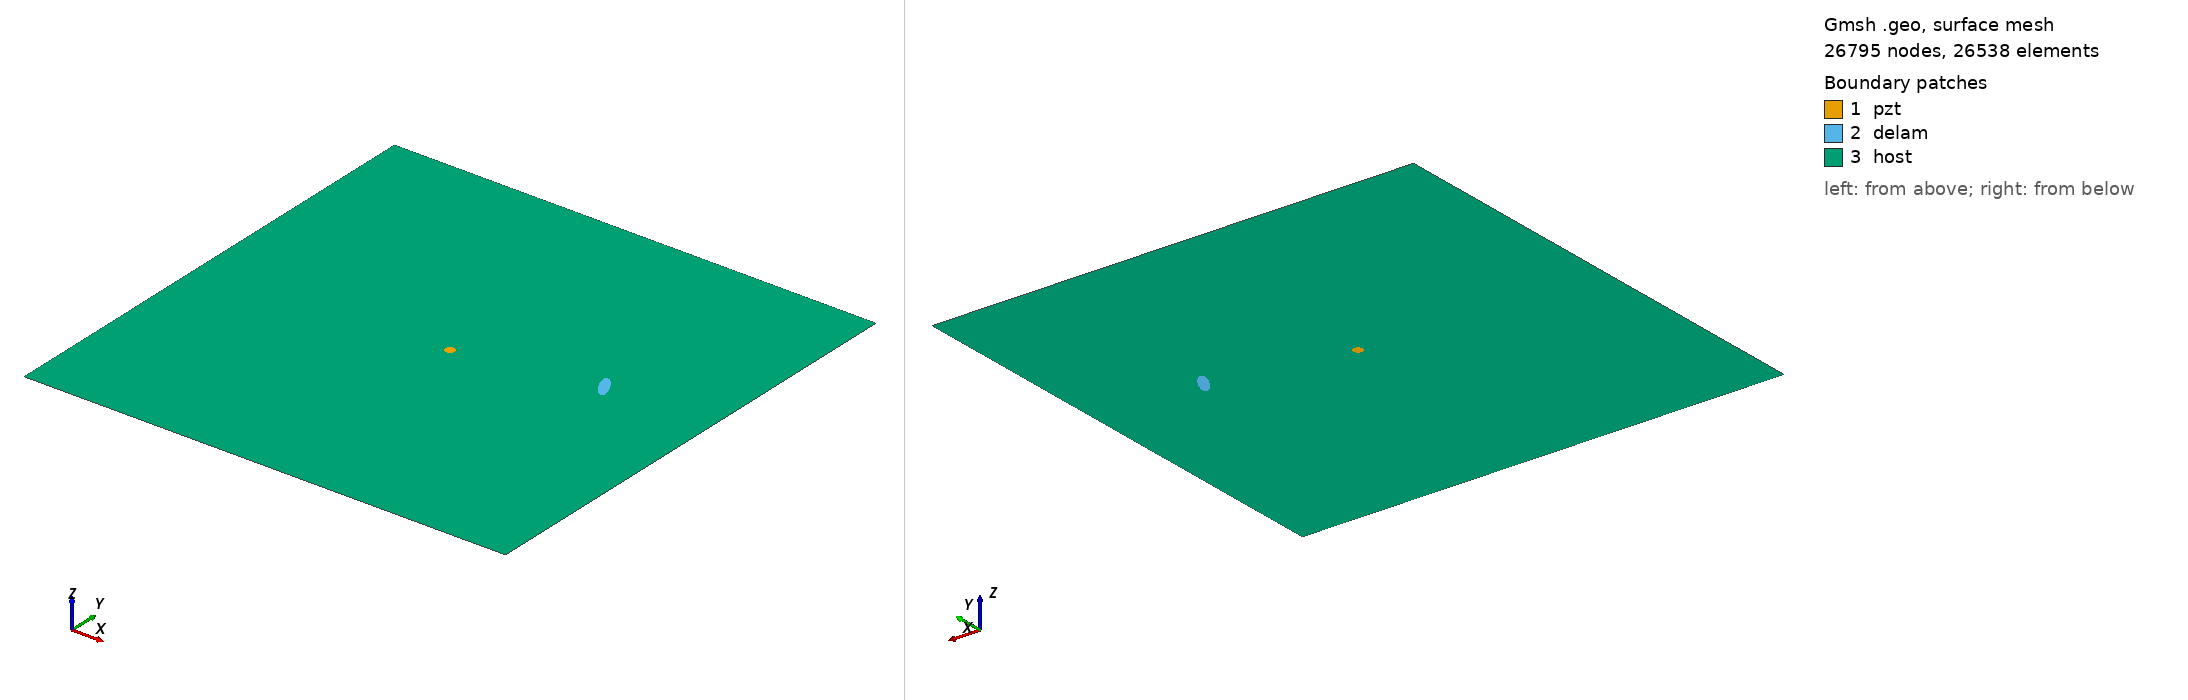

Gmsh geometry script, surface-meshed: 26795 nodes, 26538 surface elements. Boundary patches (legend numbers): 1 pzt, 2 delam, 3 host. Left view from above one corner, right view from below the opposite corner. Legend entries are the model's physical surfaces. The drawing asked Gmsh for element sizes between 1% and 20% of the model's largest extent; the script's own settings can give other sizes.

=== delam1_position_no_58_a_15mm_b_5mm_angle_120.geo (drawn) ===
SetFactory("OpenCASCADE");
L=0.500000; 
W=0.500000; 
a=0.015000; 
b=0.005000; 
x=0.388889; 
y=0.277778; 
alpha=0.666667 *Pi; 
r=0.005000; 
xpzt=0.250000; 
ypzt=0.250000; 
//+
Point(1) = {0, 0, 0, 1.0};
//+
Point(2) = {L, 0, 0, 1.0};
//+
Point(3) = {L, W, 0, 1.0};
//+
Point(4) = {0, W, 0, 1.0};
//+
Line(1) = {1, 2};
//+
Line(2) = {2, 3};
//+
Line(3) = {3, 4};
//+
Line(4) = {4, 1};
//+
Circle(5) = {xpzt, ypzt, -0, r, 0, 2*Pi};
//+
Ellipse(6) = {x, y, -0, a, b, 0, 2*Pi};
//+
Rotate {{0, 0, 1}, {x, y, 0}, alpha} {
  Curve{6}; 
}
//+
Curve Loop(1) = {4, 1, 2, 3};
//+
Curve Loop(2) = {6};
//+
Curve Loop(3) = {5};
//+
Curve Loop(4) = {6};
//+
Curve Loop(5) = {5};
//+
Plane Surface(1) = {5};
//+
Plane Surface(2) = {4};
//+
Plane Surface(3) = {1, 2, 3};
//+
Point(9) = {xpzt, ypzt, 0, 1.0};
//+
Point{9} In Surface {1};// mesh node at centre of pzt
//+
Physical Surface("pzt") = {1};
//+
Physical Surface("delam") = {2};
//+
Physical Surface("host") = {3};

Mesh.Algorithm = 6; // Frontal
Mesh.CharacteristicLengthFactor = 0.080000;
Mesh.CharacteristicLengthMin = 0.001000;
Mesh.CharacteristicLengthMax = 0.200000;
Mesh.RecombineAll = 1; // Apply recombination algorithm
Mesh.SubdivisionAlgorithm = 1; // 1: all quadrangles
Mesh.Smoothing = 1;
